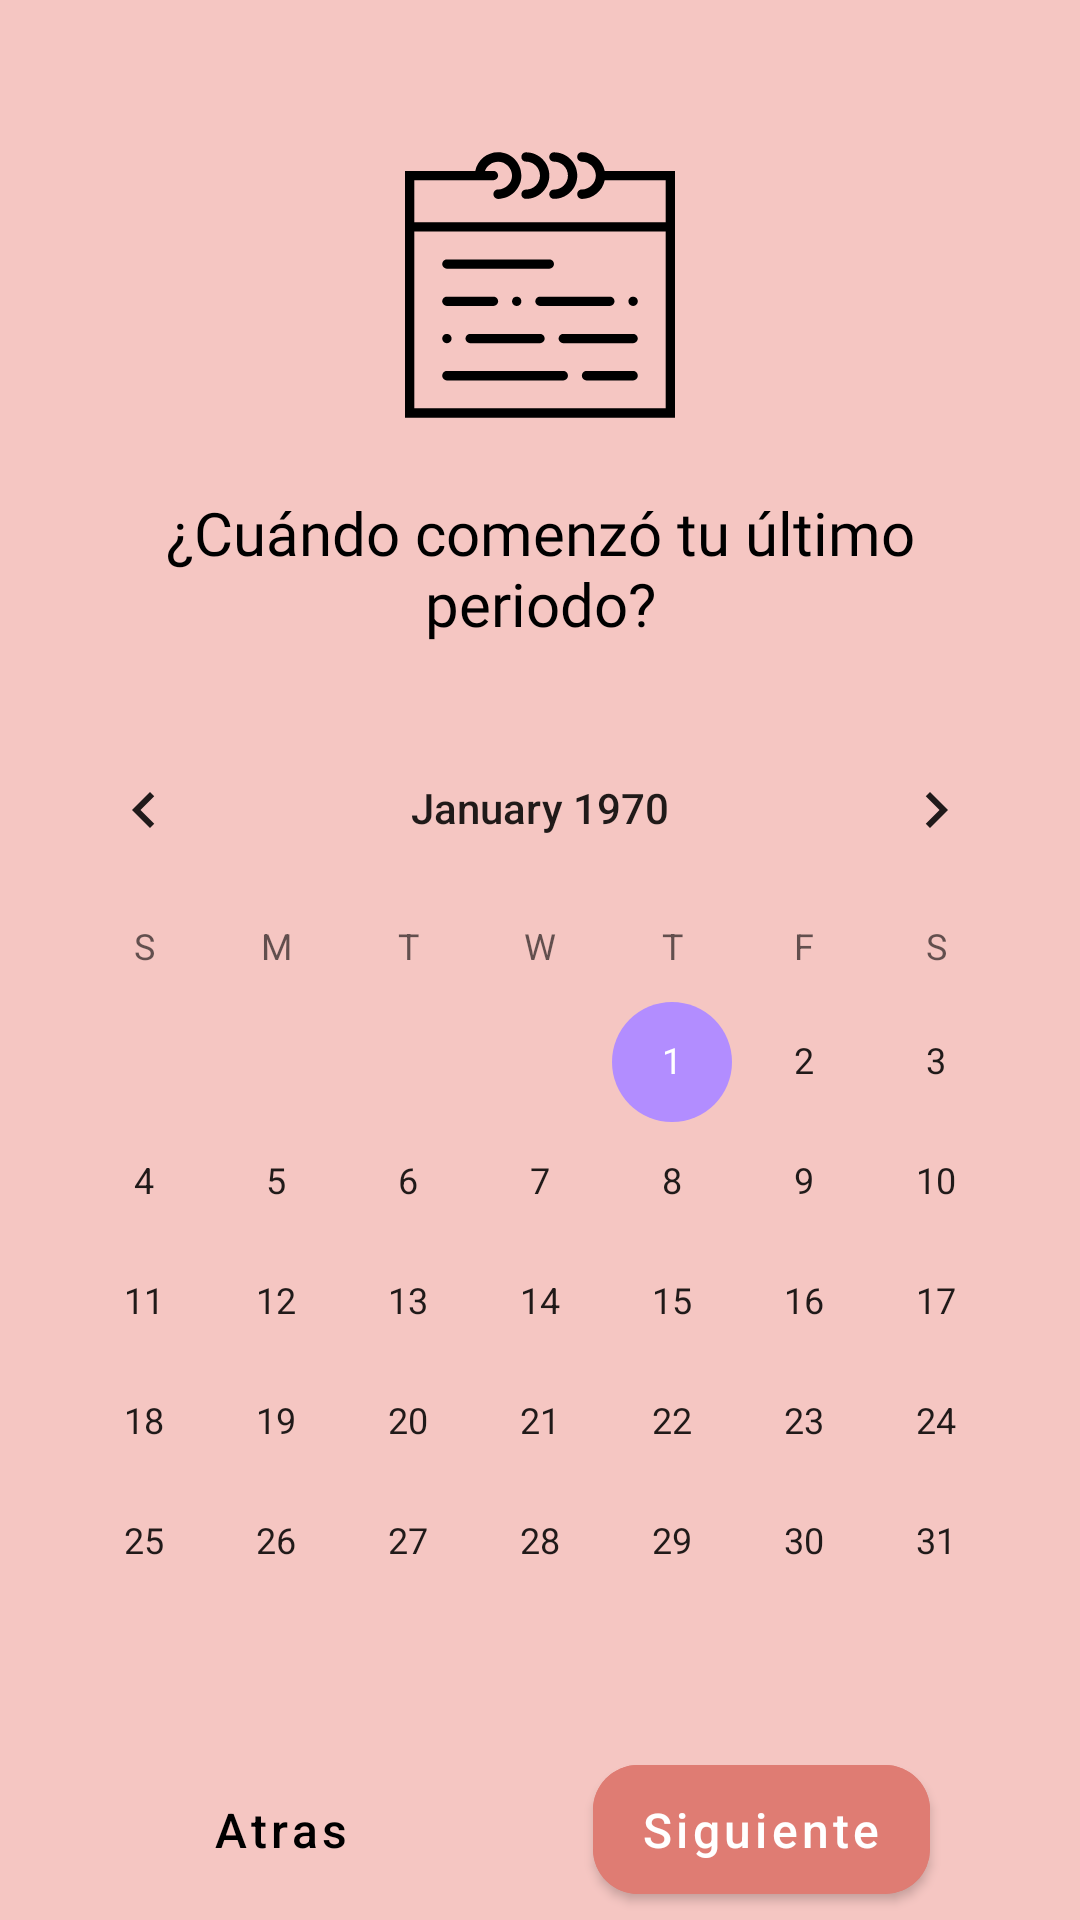

Android layout source for this screen:
<!-- AndroidManifest.xml: application theme AppTheme -->
<!-- res/layout/fragment_step_one.xml -->
<?xml version="1.0" encoding="utf-8"?>
<ScrollView xmlns:android="http://schemas.android.com/apk/res/android"
    xmlns:app="http://schemas.android.com/apk/res-auto"
    xmlns:tools="http://schemas.android.com/tools"
    android:layout_width="match_parent"
    android:layout_height="match_parent"
    android:background="@color/palo"
    android:fillViewport="true"
    tools:context=".ui.configuraciontur.StepOneFragment">
    <androidx.constraintlayout.widget.ConstraintLayout
        android:layout_width="match_parent"
        android:layout_height="match_parent">

        <ImageView
            android:id="@+id/imageView"
            android:layout_width="90dp"
            android:layout_height="90dp"
            android:layout_marginTop="50dp"
            android:src="@drawable/ic_calendar_new_basic"
            app:layout_constraintEnd_toEndOf="parent"
            app:layout_constraintStart_toStartOf="parent"
            app:layout_constraintTop_toTopOf="parent" />

        <com.google.android.material.textview.MaterialTextView
            android:id="@+id/materialTextView2"
            android:layout_width="wrap_content"
            android:layout_height="wrap_content"
            android:layout_marginStart="30dp"
            android:layout_marginTop="24dp"
            android:layout_marginEnd="30dp"
            android:fontFamily="@font/roboto_bold"
            android:text="@string/configuracion_step_1_title"
            android:textAlignment="center"
            android:textColor="@android:color/black"
            android:textSize="20sp"
            app:layout_constraintEnd_toEndOf="parent"
            app:layout_constraintStart_toStartOf="parent"
            app:layout_constraintTop_toBottomOf="@+id/imageView" />

        <CalendarView
            android:id="@+id/calendar_periodo"
            android:layout_width="wrap_content"
            android:layout_height="wrap_content"
            android:layout_marginTop="15dp"
            app:layout_constraintEnd_toEndOf="parent"
            app:layout_constraintHorizontal_bias="0.491"
            app:layout_constraintStart_toStartOf="parent"
            app:layout_constraintBottom_toTopOf="@id/layout_footer"
            app:layout_constraintTop_toBottomOf="@+id/materialTextView2" />

        <include android:layout_width="match_parent"
            android:layout_height="wrap_content"
            android:id="@+id/layout_footer"
            layout="@layout/navigation_footer_layout"
            app:layout_constraintStart_toStartOf="parent"
            app:layout_constraintEnd_toEndOf="parent"
            app:layout_constraintBottom_toBottomOf="parent"/>
    </androidx.constraintlayout.widget.ConstraintLayout>



</ScrollView>
<!-- res/layout/navigation_footer_layout.xml (included above) -->
<?xml version="1.0" encoding="utf-8"?>
<LinearLayout
    xmlns:android="http://schemas.android.com/apk/res/android"
    xmlns:app="http://schemas.android.com/apk/res-auto"
    android:layout_width="match_parent"
    android:layout_height="60dp"
    android:gravity="center"
    android:orientation="horizontal"
    android:background="@color/palo"
    android:layout_weight="0">
    <LinearLayout
        android:layout_width="match_parent"
        android:layout_height="60dp"
        android:gravity="center"
        android:id="@+id/content_controler_linearlayout"
        android:orientation="horizontal"
        android:background="@color/palo"
        android:layout_weight="0">
        <com.google.android.material.button.MaterialButton
            android:id="@+id/btn_previous_step"
            android:layout_width="wrap_content"
            android:layout_height="55dp"
            android:textAllCaps="false"
            android:text="Atras"
            style="@style/Widget.MaterialComponents.Button.TextButton"
            android:textSize="16sp"
            android:textColor="@android:color/black"
            app:iconGravity="end"
            android:contentDescription="@string/hard_coded"
            android:layout_marginRight="10dp"
            app:iconSize="38dp"/>
        <com.google.android.material.button.MaterialButton
            android:id="@+id/btn_next_step"
            android:layout_width="wrap_content"
            android:layout_height="55dp"
            android:textAllCaps="false"
            android:text="@string/siguiente_btn_login"
            app:icon="@drawable/ic_flecha_derecha_blanca"
            android:textSize="16sp"
            app:iconGravity="end"
            app:iconSize="38dp"
            app:cornerRadius="15dp"
            android:layout_marginStart="50dp"
            android:layout_marginRight="10dp"
            app:backgroundTint="@color/colorPrimary"/>
    </LinearLayout>
</LinearLayout>
<!-- resources referenced by this layout -->
<resources>
  <color name="colorPrimary">#DF7C73</color>
  <color name="palo">#F5C6C2</color>
  <!-- drawable ic_calendar_new_basic: vector/xml drawable (drawable, 3234 chars, omitted) -->
  <string name="configuracion_step_1_title">¿Cuándo comenzó tu último\nperiodo?</string>
  <string name="hard_coded">Esta es una despcripción corta de string para los contenDescriptions de los widgets android</string>
  <string name="siguiente_btn_login">Siguiente</string>
  <style name="AppTheme" parent="Theme.MaterialComponents.Light.NoActionBar">
          
          <item name="colorPrimary">@color/colorPrimary</item>
          <item name="colorPrimaryDark">@color/colorPrimaryDark</item>
          <item name="colorAccent">@color/colorAccent</item>
      </style>
  <color name="colorPrimaryDark">#DF7C73</color>
  <color name="colorAccent">#B28DFF</color>
</resources>
